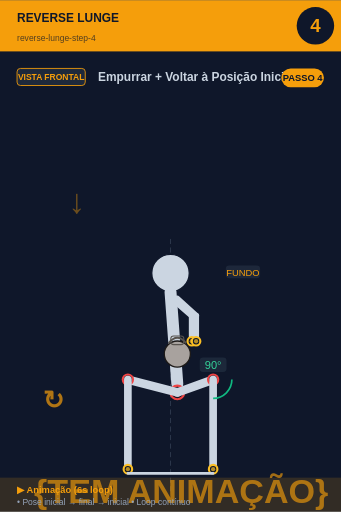
t = 0.00 s
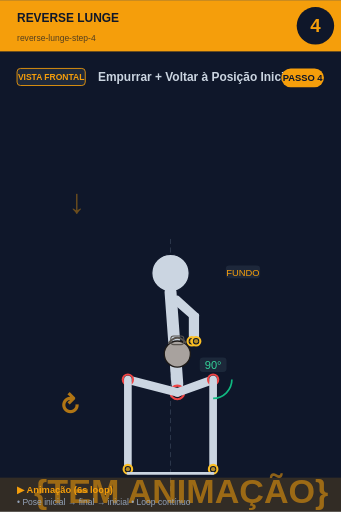
t = 0.75 s
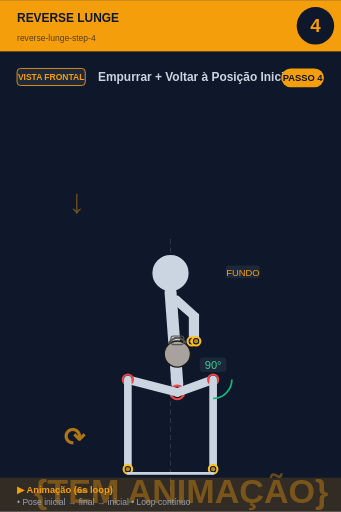
t = 2.25 s
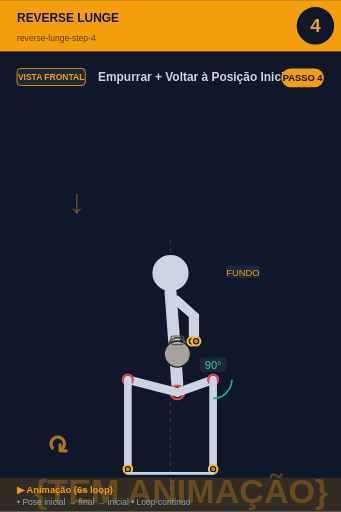
t = 3.00 s
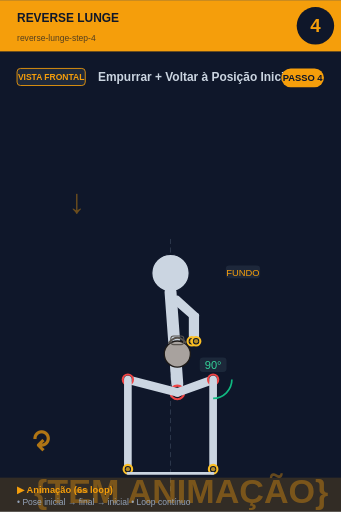
t = 3.75 s
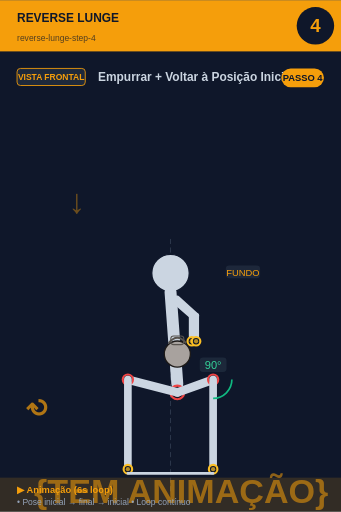
t = 5.25 s

The animated SVG that drew these frames (rendered in a browser with its animation timeline set to each time). Animation: 2 SMIL elements (animate=1,animateTransform=1); one cycle of 6.00 s, repeats indefinitely.

<svg xmlns="http://www.w3.org/2000/svg" viewBox="0 0 400 600" width="400" height="600">
<rect width="400" height="600" fill="#0f172a"/>

<!-- Header -->
<rect x="0" y="0" width="400" height="60" fill="#f59e0b"/>
<text x="20" y="25" font-size="14" font-weight="bold" fill="#0f172a" font-family="sans-serif">REVERSE LUNGE</text>
<text x="20" y="48" font-size="10" fill="#0f172a" opacity="0.7" font-family="sans-serif">reverse-lunge-step-4</text>

<!-- Step circle -->
<circle cx="370" cy="30" r="22" fill="#0f172a"/>
<text x="370" y="37" font-size="22" font-weight="bold" fill="#f59e0b" text-anchor="middle" font-family="sans-serif">4</text>

<!-- Vista + título -->
<rect x="20" y="80" width="80" height="20" rx="4" fill="#1e293b" stroke="#f59e0b" stroke-width="1"/>
<text x="60" y="94" font-size="10" font-weight="bold" fill="#f59e0b" text-anchor="middle" font-family="sans-serif">VISTA FRONTAL</text>
<text x="115" y="95" font-size="14" font-weight="bold" fill="#cbd5e1" font-family="sans-serif">Empurrar + Voltar à Posição Inicial</text>

<!-- Corpo + animação -->
<g transform="translate(0, 50)">
<line x1="200" y1="230" x2="200" y2="530" stroke="#475569" stroke-width="1" stroke-dasharray="6,4" opacity="0.6"/><text x="80" y="200" font-size="40" fill="#f59e0b" opacity="0.4" font-weight="bold">↓</text><circle cx="200" cy="270" r="22" fill="#cbd5e1" stroke="#0f172a" stroke-width="1.5"/><line x1="200" y1="292" x2="208" y2="400" stroke="#cbd5e1" stroke-width="14" stroke-linecap="round"/><circle cx="208" cy="410" r="8" fill="#0f172a" stroke="#ef4444" stroke-width="2.5"/><circle cx="208" cy="410" r="5.5" fill="#ef4444" opacity="0.7"/><line x1="202" y1="300" x2="225" y2="320" stroke="#cbd5e1" stroke-width="7" stroke-linecap="round"/><line x1="208" y1="300" x2="230" y2="320" stroke="#cbd5e1" stroke-width="7" stroke-linecap="round"/><line x1="225" y1="320" x2="225" y2="350" stroke="#cbd5e1" stroke-width="7" stroke-linecap="round"/><line x1="230" y1="320" x2="230" y2="350" stroke="#cbd5e1" stroke-width="7" stroke-linecap="round"/><circle cx="225" cy="350" r="5" fill="#0f172a" stroke="#fbbf24" stroke-width="2.5"/><circle cx="225" cy="350" r="2.5" fill="#fbbf24" opacity="0.7"/><circle cx="230" cy="350" r="5" fill="#0f172a" stroke="#fbbf24" stroke-width="2.5"/><circle cx="230" cy="350" r="2.5" fill="#fbbf24" opacity="0.7"/><circle cx="208" cy="365" r="15.299999999999999" fill="#a8a29e" stroke="#1c1917" stroke-width="1.5"/><path d="M 197.8 352.25 Q 208 339.5 218.2 352.25" fill="none" stroke="#57534e" stroke-width="2.125"/><rect x="200.35" y="343.75" width="15.299999999999999" height="10.2" rx="3.4" fill="none" stroke="#57534e" stroke-width="1.275"/><line x1="208" y1="410" x2="250" y2="395" stroke="#cbd5e1" stroke-width="10" stroke-linecap="round"/><circle cx="250" cy="395" r="6" fill="#0f172a" stroke="#ef4444" stroke-width="2.5"/><circle cx="250" cy="395" r="3.5" fill="#ef4444" opacity="0.7"/><line x1="250" y1="395" x2="250" y2="500" stroke="#cbd5e1" stroke-width="9" stroke-linecap="round"/><circle cx="250" cy="500" r="5" fill="#0f172a" stroke="#fbbf24" stroke-width="2.5"/><circle cx="250" cy="500" r="2.5" fill="#fbbf24" opacity="0.7"/><line x1="208" y1="410" x2="150" y2="395" stroke="#cbd5e1" stroke-width="10" stroke-linecap="round"/><circle cx="150" cy="395" r="6" fill="#0f172a" stroke="#ef4444" stroke-width="2.5"/><circle cx="150" cy="395" r="3.5" fill="#ef4444" opacity="0.7"/><line x1="150" y1="395" x2="150" y2="500" stroke="#cbd5e1" stroke-width="9" stroke-linecap="round"/><circle cx="150" cy="500" r="5" fill="#0f172a" stroke="#fbbf24" stroke-width="2.5"/><circle cx="150" cy="500" r="2.5" fill="#fbbf24" opacity="0.7"/><path d="M 272.0 395.0 A 22 22 0 0 1 250.0 417.0" fill="none" stroke="#10b981" stroke-width="2"/><rect x="234.275" y="369" width="31.450000000000003" height="17" rx="4" fill="#1e293b" opacity="0.95"/><text x="250" y="383" font-size="13" fill="#34d399" text-anchor="middle" font-family="sans-serif" font-weight="500">90°</text><line x1="150" y1="505" x2="250" y2="505" stroke="#cbd5e1" stroke-width="3" stroke-linecap="round"/><rect x="264.875" y="261" width="40.25" height="15" rx="4" fill="#1e293b" opacity="0.95"/><text x="285" y="273" font-size="11" fill="#f59e0b" text-anchor="middle" font-family="sans-serif" font-weight="500">FUNDO</text>
<!-- Indicador de movimento animado no canto inferior -->
<g opacity="0.7">
<text x="40" y="540" font-size="40" fill="#f59e0b" font-weight="bold" font-family="sans-serif">
{TEM ANIMAÇÃO}
<animate attributeName="opacity" values="0.9;0.4;0.9" dur="6s" repeatCount="indefinite"/>
</text>
</g>
</g>

<!-- Footer -->
<rect x="0" y="560" width="400" height="40" fill="#f59e0b" opacity="0.15"/>
<text x="20" y="578" font-size="11" font-weight="bold" fill="#f59e0b" font-family="sans-serif">▶ Animação (6s loop)</text>
<text x="20" y="592" font-size="10" fill="#94a3b8" font-family="sans-serif">• Pose inicial → final → inicial • Loop contínuo</text>

<!-- Tag PASSO N -->
<g transform="translate(330, 80)">
<rect x="0" y="0" width="50" height="22" rx="11" fill="#f59e0b"/>
<text x="25" y="15" font-size="11" font-weight="bold" fill="#0f172a" text-anchor="middle" font-family="sans-serif">PASSO 4</text>
</g>

<!-- Seta animada (movimento ↕) -->
<g transform="translate(50, 480)">
<text font-size="30" fill="#f59e0b" font-weight="bold" font-family="sans-serif" opacity="0.7">↻
<animateTransform attributeName="transform" type="rotate" from="0 15 15" to="360 15 15" dur="6s" repeatCount="indefinite"/>
</text>
</g>
</svg>
